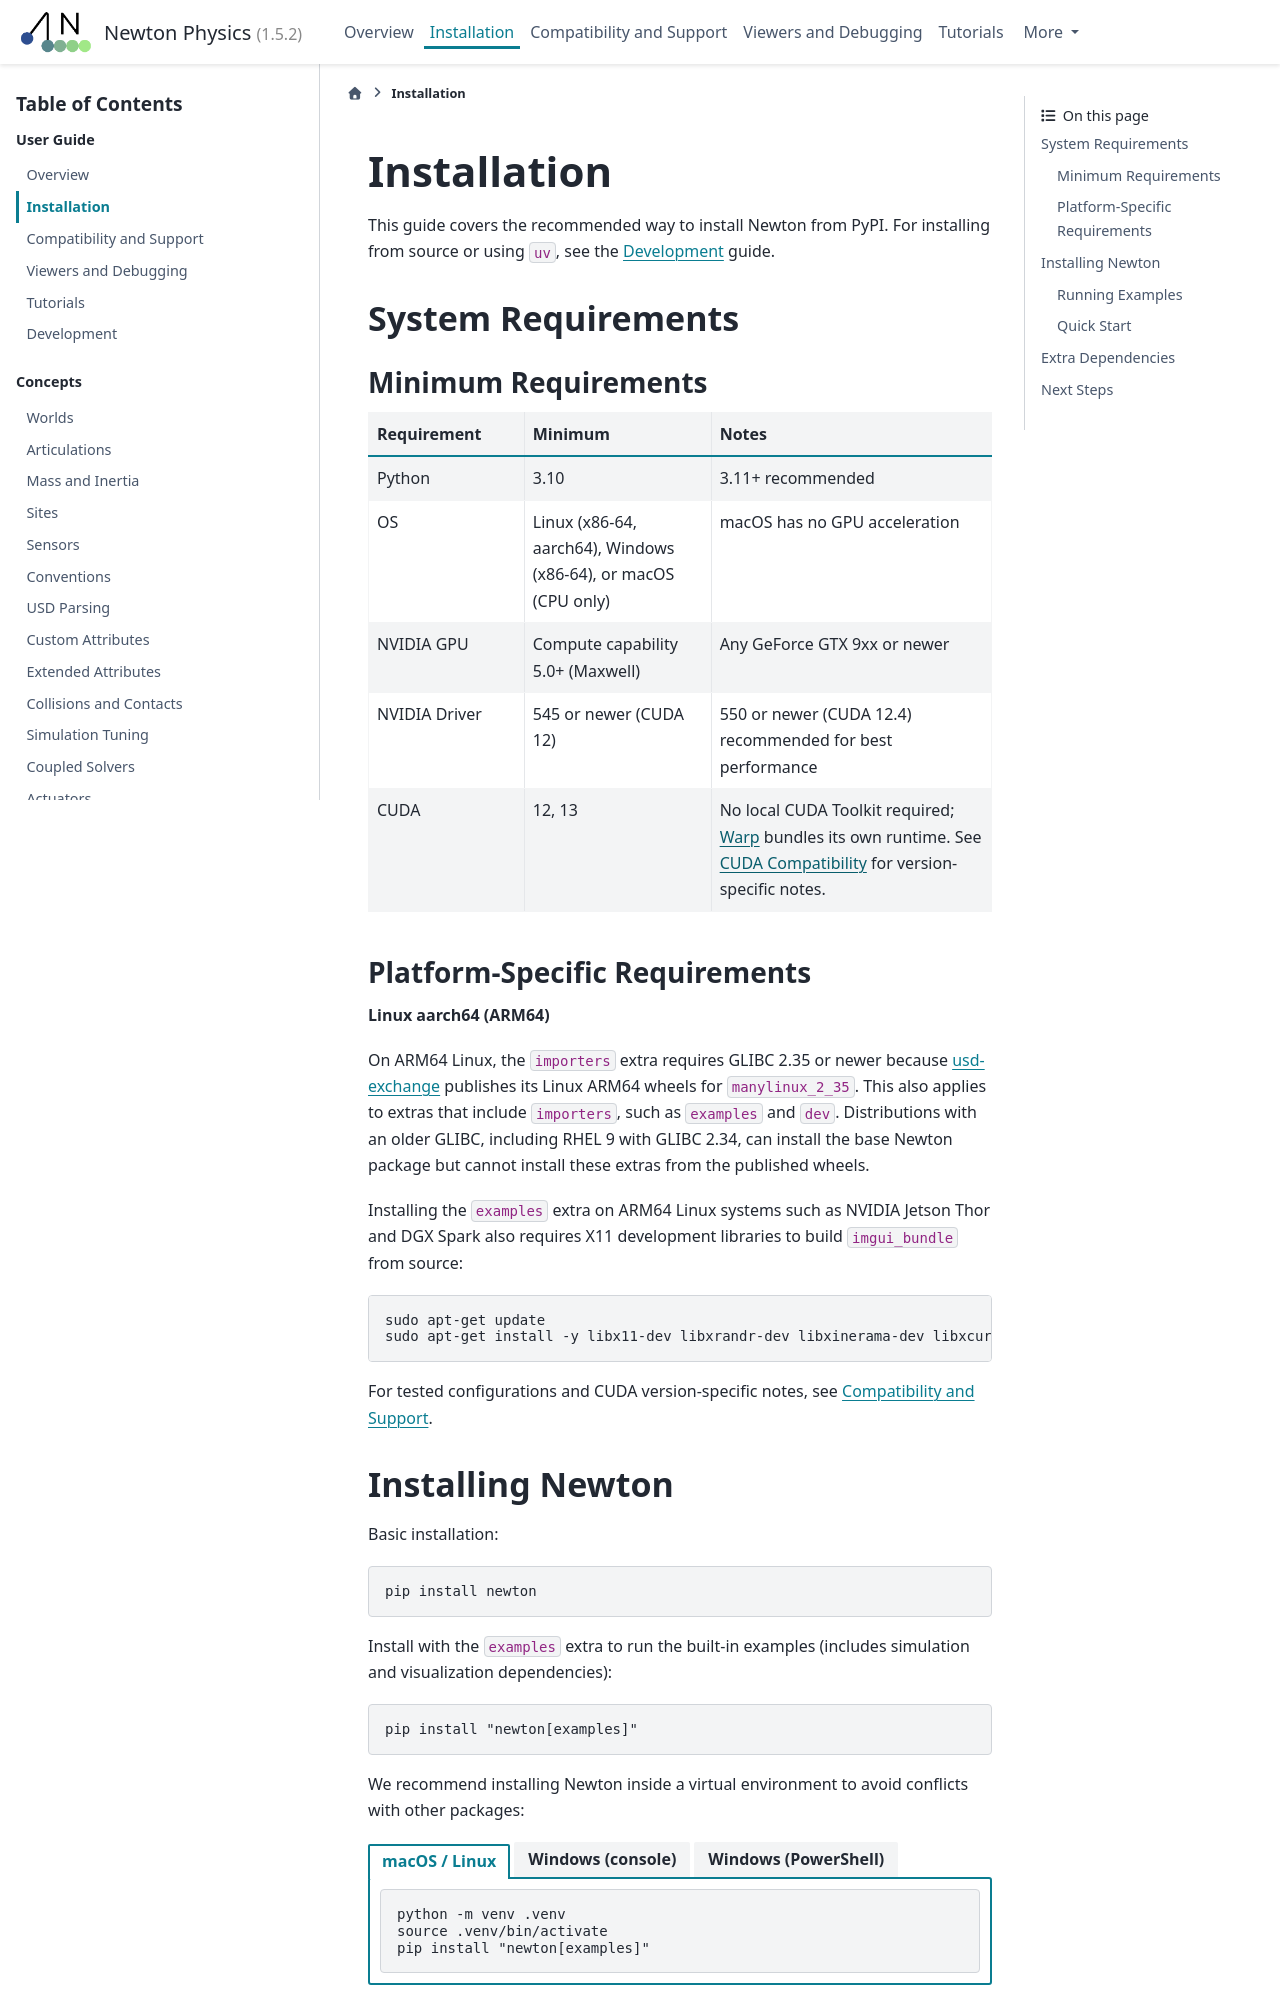

repository: newton-physics/newton · page: 1.5.2/guide/installation.html · generator: sphinx

.. SPDX-FileCopyrightText: Copyright (c) 2025 The Newton Developers
.. SPDX-License-Identifier: CC-BY-4.0

.. currentmodule:: newton

Installation
============

This guide covers the recommended way to install Newton from PyPI. For
installing from source or using ``uv``, see the :doc:`development` guide.

.. _system-requirements:

System Requirements
-------------------

Minimum Requirements
^^^^^^^^^^^^^^^^^^^^

.. list-table::
   :widths: 25 30 45
   :header-rows: 1

   * - Requirement
     - Minimum
     - Notes
   * - Python
     - 3.11
     -
   * - OS
     - Linux (x86-64, aarch64), Windows (x86-64, ARM64), or macOS (CPU only)
     - macOS has no GPU acceleration; Windows ARM64 support is experimental

GPU requirements depend on the installed `Warp
<https://nvidia.github.io/warp/stable/user_guide/compatibility.html>`__ wheel:

.. list-table::
   :widths: 20 25 25 30
   :header-rows: 1

   * - Warp wheel
     - NVIDIA GPU
     - NVIDIA driver
     - CUDA support
   * - 1.18+ (fresh installs)
     - 1.18: compute capability 7.5+ (Turing)
     - 1.18: R580 or newer
     - Standard 1.18 wheel uses CUDA 13.4; check Warp's requirements for later releases
   * - 1.17
     - Compute capability 5.2+ (Maxwell) on x86-64; see the ARM64 limitation below
     - 545 or newer (Newton 1.7 requirement)
     - Standard wheel uses CUDA 12.9

Newton 1.7 deprecates CUDA 12 GPU support, while retaining it with a Warp
wheel built with CUDA 12 throughout the 1.7 release line. To use the standard
Warp 1.17 wheel on an R545–R579 driver or an older supported GPU, install both
packages in one request::

    python -m pip install "newton" "warp-lang==1.17.0"

Keep the Warp pin in your application's requirements or constraints file for
later installs. A local CUDA Toolkit is not needed for standard Warp wheels.
See :ref:`cuda-compatibility` for version-specific notes.

Platform-Specific Requirements
^^^^^^^^^^^^^^^^^^^^^^^^^^^^^^

**Linux**

On Linux, the ``remesh`` and ``dev`` extras require GLIBC 2.35 or newer, e.g.
Ubuntu 22.04+. On Linux ARM64, ``importers`` and the extras that include it,
such as ``examples``, require it too. RHEL 9 and Amazon Linux 2023 ship GLIBC
2.34, so on x86-64 they can install ``importers`` and ``examples`` but not
``remesh`` or ``dev``.

**Python 3.14**

Python 3.14 supports the simulation, importers, examples, and notebook extras
on Linux x86-64 and ARM64, Windows x86-64, and macOS ARM64. On Linux ARM64,
Newton uses USD Core 26.11 for Python 3.14; earlier Python versions use USD
Exchange. Windows ARM64 retains the optional-feature limitations below.

**Linux aarch64 (ARM64)**

The standard Warp 1.17 wheel omits ``sm_52``, ``sm_60``, ``sm_61``, and
``sm_70`` targets on Linux ARM64. The installation command above does not
enable these GPUs. They need a Warp wheel built with an earlier CUDA 12
toolkit; see `Warp's CUDA 12.9 ARM64 limitation
<https://nvidia.github.io/warp/v1.17/user_guide/installation.html#cuda-12-9-limitation-on-linux-arm-platforms>`__.

**Windows ARM64 (experimental)**

Windows on ARM64 requires Warp 1.19 or newer. Several
optional dependencies do not publish Windows ARM64 packages, so the extras skip
them on this platform. Most notably, :class:`~newton.solvers.SolverMuJoCo` and
USD import and export are unavailable because ``mujoco-core`` and ``usd-core`` cannot
be installed. The platform markers in ``pyproject.toml`` list all skipped
packages. The ``torch-cu12``, ``torch-cu13``, ``rtx``, ``docs``, and
``notebook`` extras cannot be installed because PyTorch provides no CUDA
builds and OVRTX, ``pypandoc-binary``, and ``rerun-sdk`` provide no packages
for Windows ARM64.

For tested configurations and CUDA version-specific notes, see
:doc:`compatibility`.
